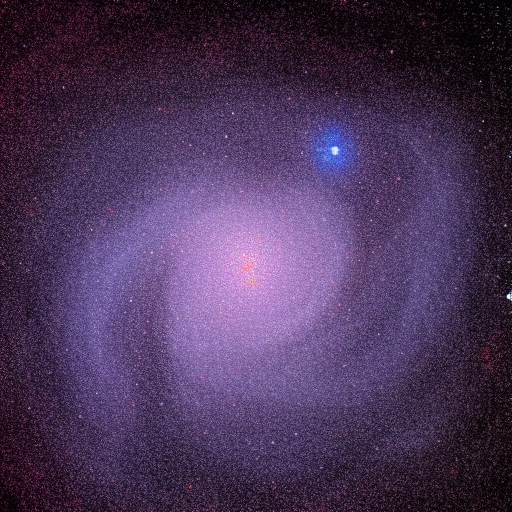
Generation parameters embedded in this image by AUTOMATIC1111 Stable Diffusion web UI or a fork of it (Forge, ...) (PNG 'parameters' text chunk):
Dwarf galaxy whispers, faint cosmic signals emanating from the quiet corners of the universe, telling tales of dwarf galaxy secrets.
Steps: 20, Sampler: Euler a, CFG scale: 7, Seed: 2365931464, Size: 512x512, Model hash: 6ce0161689, Model: v1-5-pruned-emaonly